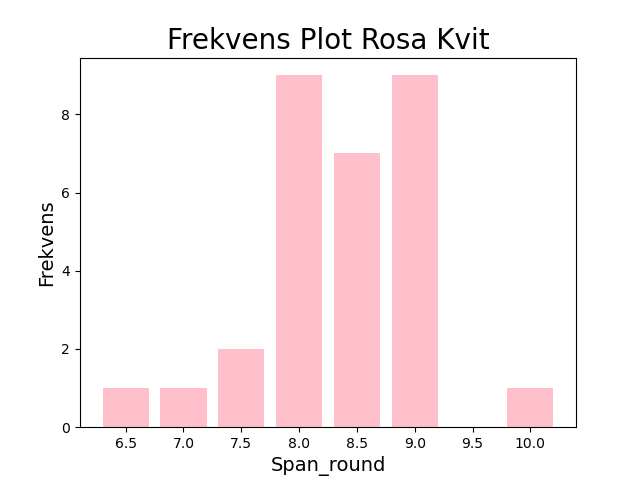

Values plotted in this chart, from the file beside it:
Span_round, Frekvens, Kumulativ frekvens
6.5, 1, 1
7.0, 1, 2
7.5, 2, 4
8.0, 9, 13
8.5, 7, 20
9.0, 9, 29
10.0, 1, 30
